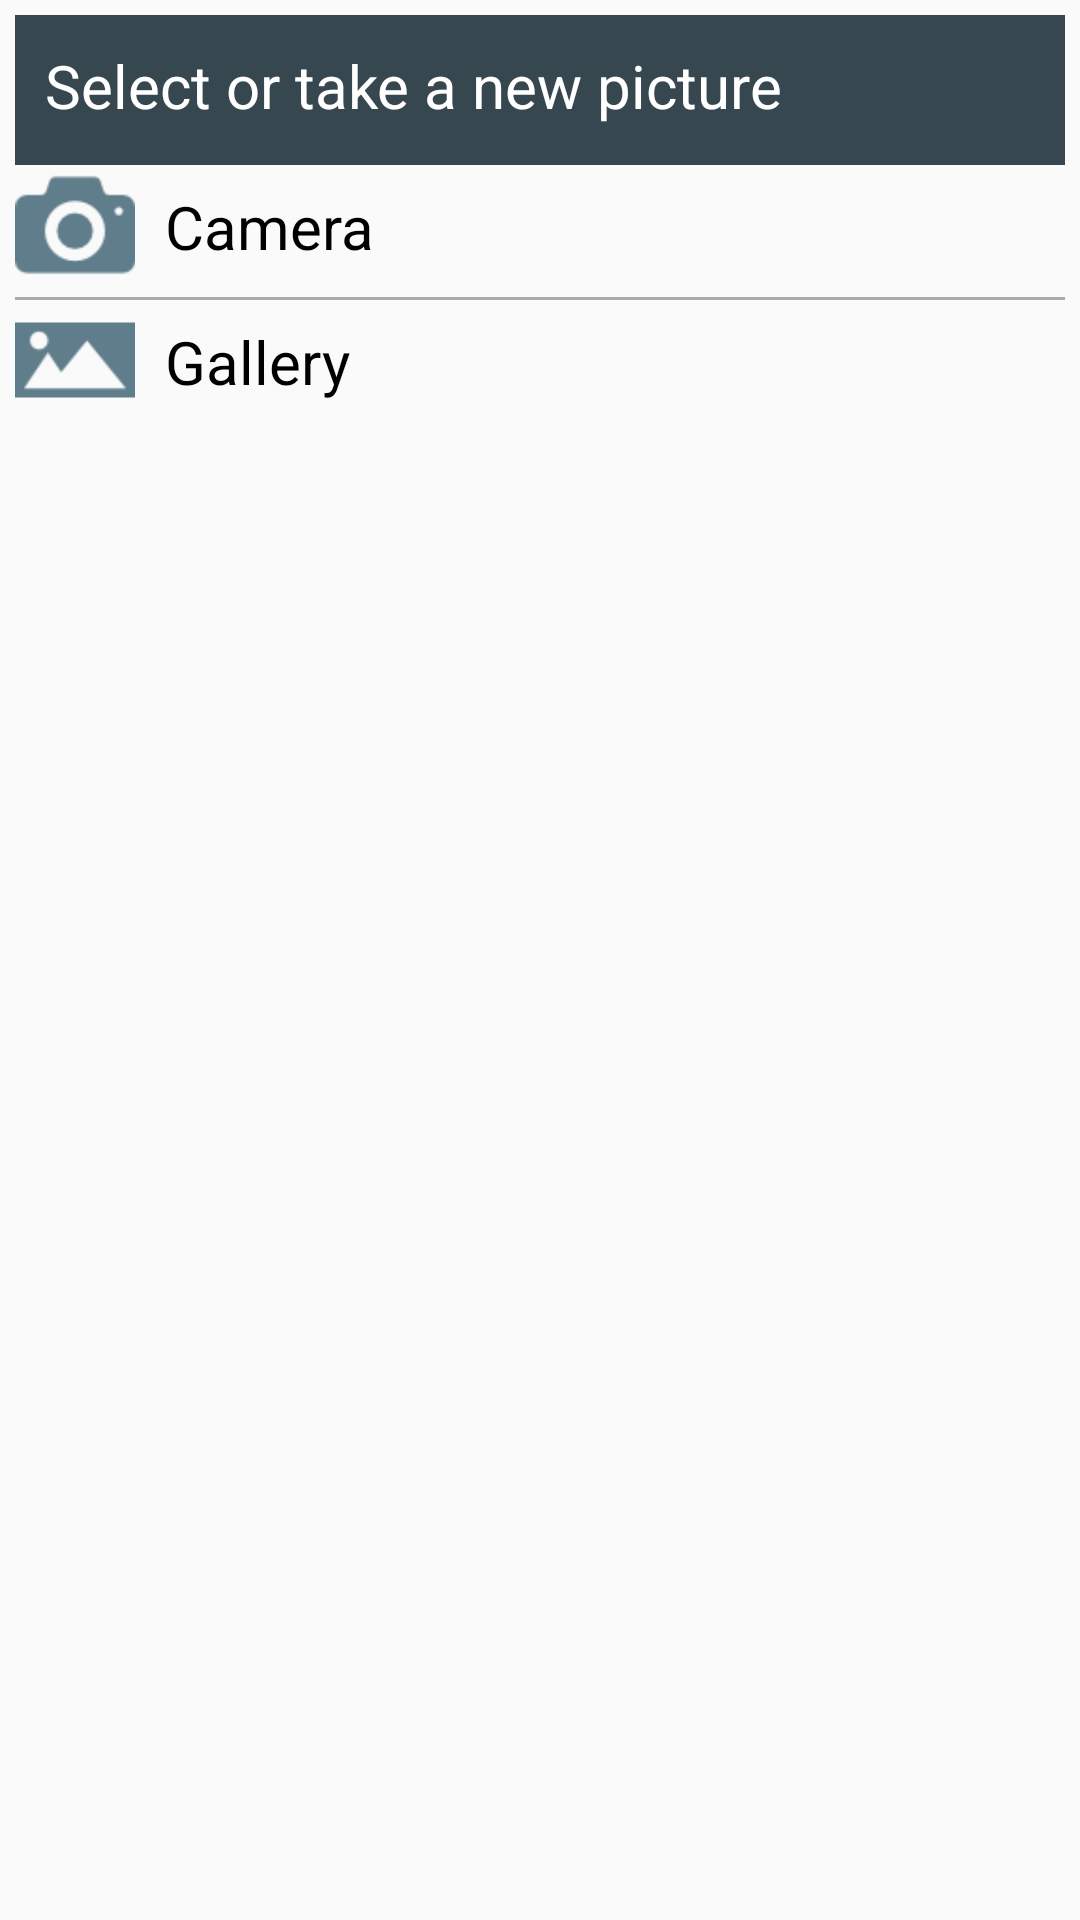

Write the Android layout XML for this screen, with the resource values it uses.
<!-- AndroidManifest.xml: application theme AppThemeNoActioBar -->
<!-- res/layout/image_picker_dialog.xml -->
<?xml version="1.0" encoding="utf-8"?>
<LinearLayout xmlns:android="http://schemas.android.com/apk/res/android"
    android:layout_width="match_parent"
    android:layout_height="match_parent"
    android:orientation="vertical"
    android:padding="5dp">

    <TextView
        android:text="Select or take a new picture"
        android:textSize="20sp"
        android:padding="10dp"
        android:textColor="#FFFFFF"
        android:background="@color/colorPrimaryDark"
        android:layout_width="match_parent"
        android:layout_height="50dp" />

    <LinearLayout
        android:clickable="true"
        android:onClick="takePicture"
        android:layout_width="match_parent"
        android:layout_height="wrap_content">

        <ImageView
            android:src="@drawable/camera"
            android:layout_width="40dp"
            android:layout_height="40dp" />
        <TextView
            android:layout_width="match_parent"
            android:layout_height="wrap_content"
            android:text="Camera"
            android:layout_marginTop="7dp"
            android:textColor="@color/black"
            android:layout_marginLeft="10dp"
            android:textSize="20sp"/>

    </LinearLayout>

    <View
        android:layout_marginTop="4dp"
        android:layout_width="match_parent"
        android:layout_height="1dp"
        android:background="@android:color/darker_gray"/>

    <LinearLayout
        android:clickable="true"
        android:onClick="pickImageFromGalllery"
        android:layout_width="match_parent"
        android:layout_height="wrap_content">

        <ImageView
            android:src="@drawable/gallery"
            android:layout_width="40dp"
            android:layout_height="40dp" />
        <TextView
            android:layout_width="match_parent"
            android:layout_height="wrap_content"
            android:text="Gallery"
            android:layout_marginTop="7dp"
            android:textColor="@color/black"
            android:layout_marginLeft="10dp"
            android:textSize="20sp"/>

    </LinearLayout>

</LinearLayout>
<!-- resources referenced by this layout -->
<resources>
  <color name="black">#000000</color>
  <color name="colorPrimaryDark">#37474F</color>
  <!-- drawable camera: png bitmap (drawable, 1384 bytes) -->
  <!-- drawable gallery: png bitmap (drawable, 1120 bytes) -->
  <style name="AppThemeNoActioBar" parent="Theme.AppCompat.Light.NoActionBar">
          
          <item name="colorPrimary">@color/colorPrimary</item>
          <item name="colorPrimaryDark">@color/colorPrimaryDark</item>
          <item name="colorAccent">@color/colorAccent</item>
  
      </style>
  <color name="colorPrimary">#455A64</color>
  <color name="colorAccent">#455A64</color>
</resources>
